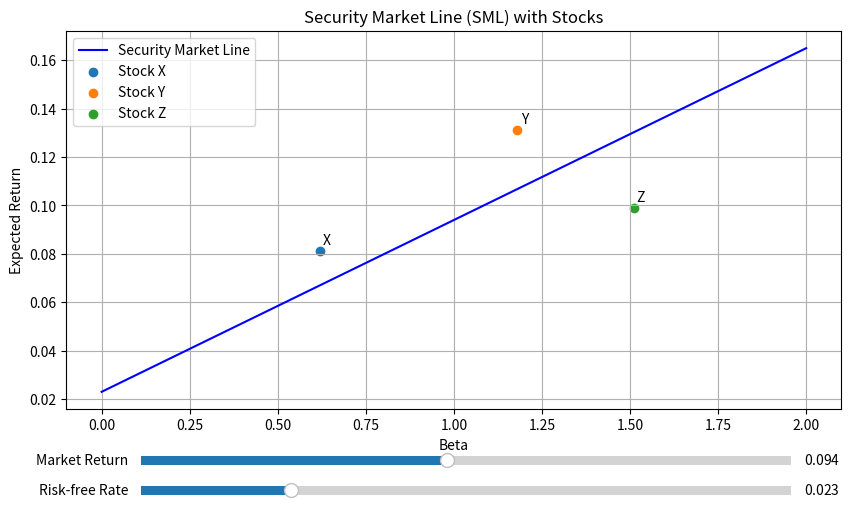

The matplotlib source for this figure:
import numpy as np
import matplotlib.pyplot as plt
from matplotlib.widgets import Slider

# 参数设置
initial_rf = 0.023  # 无风险利率 2.3%
initial_market_return = 0.094  # 市场收益率 9.4%

# 股票数据
stocks = {
    'X': {'beta': 0.62, 'return': 0.081},
    'Y': {'beta': 1.18, 'return': 0.131},
    'Z': {'beta': 1.51, 'return': 0.099}
}

# 创建图形
fig, ax = plt.subplots(figsize=(10, 6))
plt.subplots_adjust(bottom=0.25)

# 绘制SML线
beta_range = np.linspace(0, 2, 100)
sml_line, = ax.plot(beta_range, initial_rf + beta_range * (initial_market_return - initial_rf),
                    'b-', label='Security Market Line')

# 绘制股票点
for name, data in stocks.items():
    ax.scatter(data['beta'], data['return'], label=f'Stock {name}')
    ax.annotate(name, (data['beta'], data['return']), textcoords="offset points", xytext=(5,5), ha='center')

# 设置图形属性
ax.set_xlabel('Beta')
ax.set_ylabel('Expected Return')
ax.set_title('Security Market Line (SML) with Stocks')
ax.legend()
ax.grid(True)

# 创建滑块
axcolor = 'lightgoldenrodyellow'
ax_rf = plt.axes([0.2, 0.1, 0.65, 0.03], facecolor=axcolor)
ax_market = plt.axes([0.2, 0.15, 0.65, 0.03], facecolor=axcolor)

slider_rf = Slider(ax_rf, 'Risk-free Rate', 0.0, 0.1, valinit=initial_rf)
slider_market = Slider(ax_market, 'Market Return', 0.0, 0.2, valinit=initial_market_return)

# 更新函数
def update(val):
    rf = slider_rf.val
    market_return = slider_market.val
    sml_line.set_ydata(rf + beta_range * (market_return - rf))
    fig.canvas.draw_idle()

    # 更新结果
    current_slope = market_return - rf
    er_at_beta_127 = rf + 1.27 * current_slope

    result['sml_slope'] = current_slope
    result['er_at_beta_127'] = er_at_beta_127

slider_rf.on_changed(update)
slider_market.on_changed(update)

# 初始计算
sml_slope = initial_market_return - initial_rf
er_at_beta_127 = initial_rf + 1.27 * sml_slope

# 保存结果
result = {
    'sml_slope': sml_slope,
    'er_at_beta_127': er_at_beta_127,
    'figure_path': 'sml_plot.png'
}

# 保存图形
plt.savefig(result['figure_path'])
plt.close()

# 输出结果（实际运行时会自动保存到result字典）
print("Result dictionary created with keys:", result.keys())
